The GitHub repository citradisi/ML-Models contains a labelled image folder "food-tfk-images" with 34 categories: asinan jakarta, ayam betutu, ayam bumbu rujak, ayam goreng lengkuas, bika ambon, bir pletok, bubur manado, cendol, es dawet, gado-gado, gudeg, gulai ikan mas, keladi, kerak telor, klappertart, kolak, kue lumpur, kunyit asam, laksa bogor, lumpia semarang, mie aceh, nagasari, papeda, pempek palembang, rawon surabaya, rendang, rujak cingur, sate ayam madura, sate lilit, sate maranggi, soerabi, soto ayam lamongan, soto banjar, tahu telur. Examples follow, each with its label.

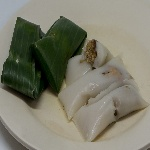
Label: nagasari

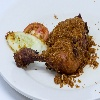
Label: ayam goreng lengkuas

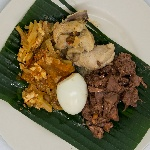
Label: gudeg

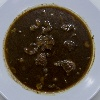
Label: rawon surabaya

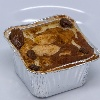
Label: klappertart

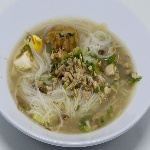
Label: soto banjar
